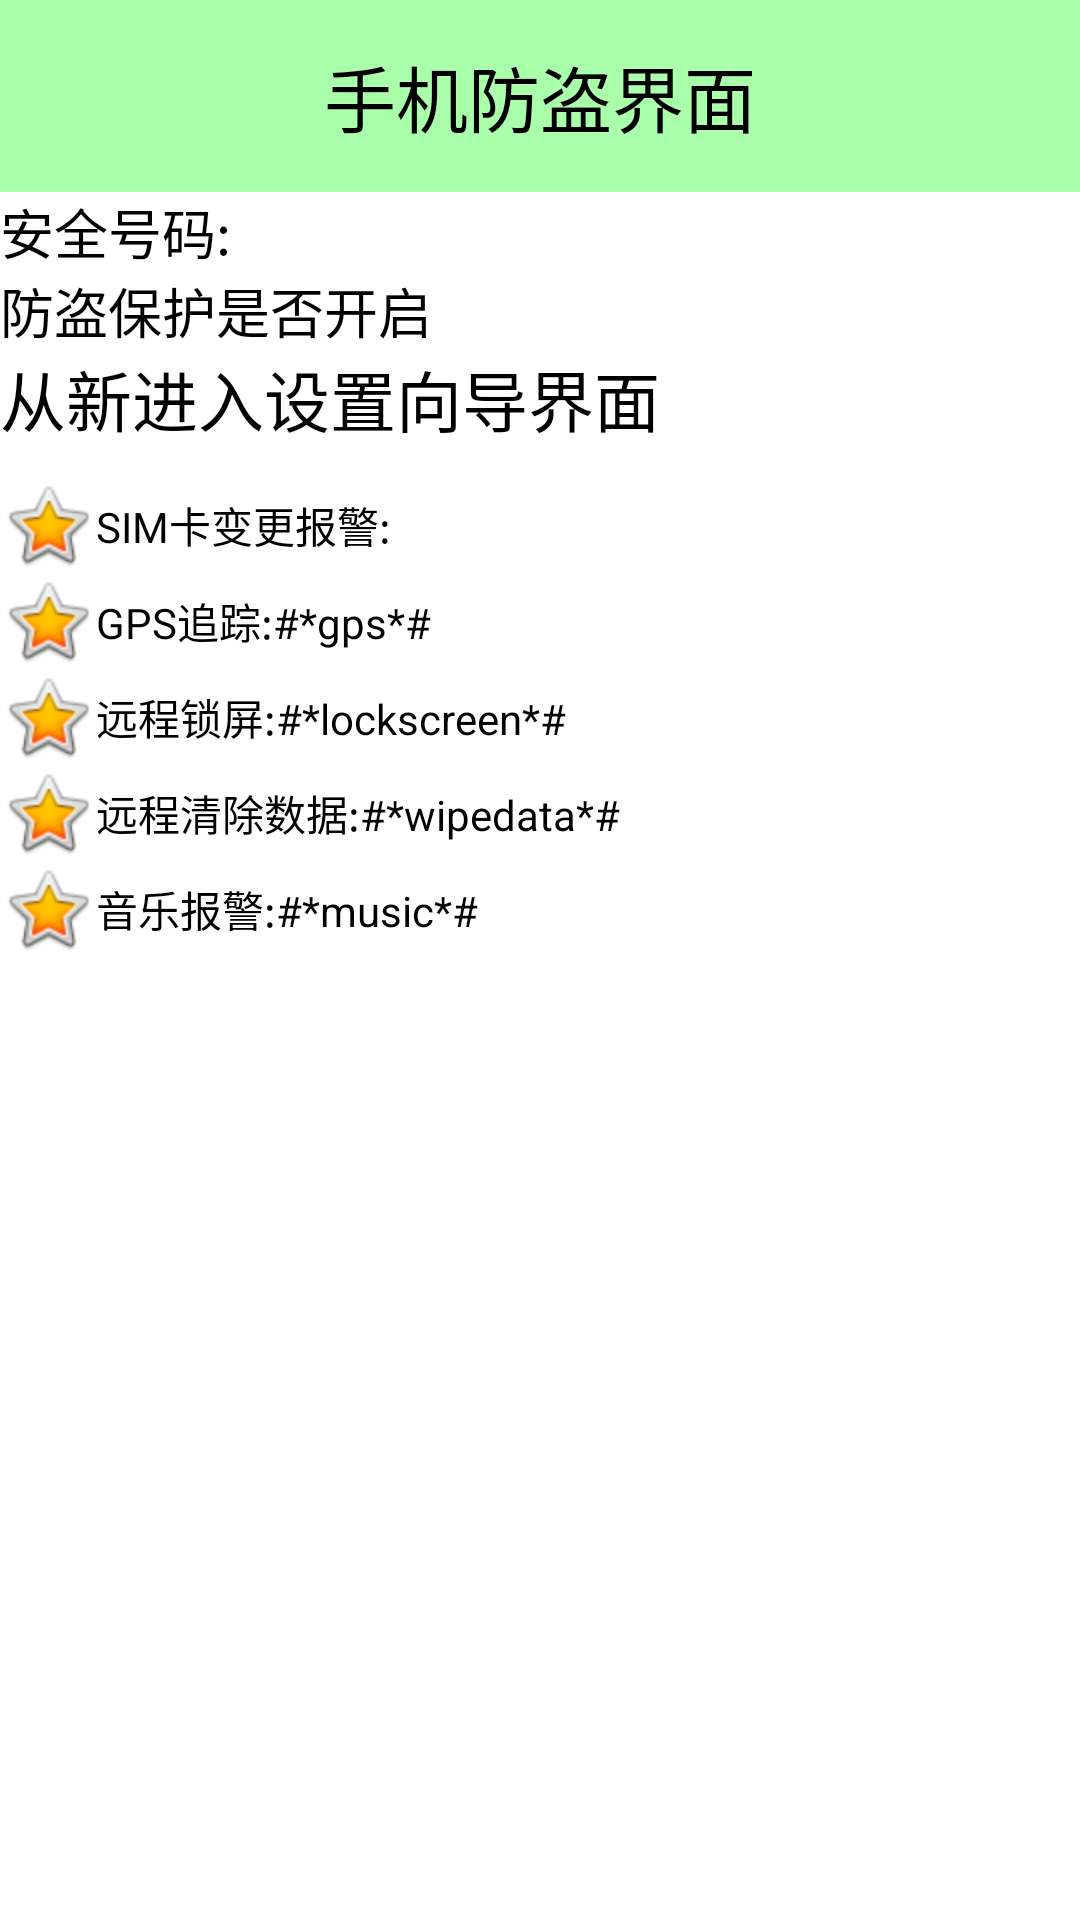

Write the Android layout XML for this screen, with the resource values it uses.
<!-- AndroidManifest.xml: application theme AppTheme -->
<!-- res/layout/activity_lostfind.xml -->
<?xml version="1.0" encoding="utf-8"?>
<LinearLayout xmlns:android="http://schemas.android.com/apk/res/android"
    android:layout_width="match_parent"
    android:layout_height="match_parent"
    android:orientation="vertical" >

    <TextView
        style="@style/TextTitle"
        android:text="手机防盗界面" />

    <TextView
        android:layout_width="fill_parent"
        android:layout_height="wrap_content"
        android:text="安全号码:"
        android:textSize="18sp"
        android:textColor="#000000" />
    
    <RelativeLayout 
        android:layout_width="fill_parent"
        android:layout_height="wrap_content">
        
    <TextView
        android:layout_width="fill_parent"
        android:layout_height="wrap_content"
        android:text="防盗保护是否开启"
        android:textSize="18sp"
        android:textColor="#000000"
        android:layout_centerVertical="true" />
    <ImageView 
        android:layout_width="wrap_content"
        android:layout_height="wrap_content"
        android:src="@drawable/lock"
        android:layout_alignParentRight="true"
        android:layout_centerVertical="true"/>
    </RelativeLayout>
    
    <TextView
        android:id="@+id/tv_lostfind_gotosetup"
        android:layout_width="fill_parent"
        android:layout_height="wrap_content"
        android:text="从新进入设置向导界面"
        android:textSize="22sp"
        android:textColor="#000000" 
        android:layout_marginBottom="10dp"/>

    <TextView
        android:layout_width="fill_parent"
        android:layout_height="wrap_content"
        android:drawableLeft="@android:drawable/btn_star_big_on"
        android:gravity="center_vertical"
        android:text="SIM卡变更报警:"
        android:textColor="#000000" />

    <TextView
        android:layout_width="fill_parent"
        android:layout_height="wrap_content"
        android:drawableLeft="@android:drawable/btn_star_big_on"
        android:gravity="center_vertical"
        android:text="GPS追踪:#*gps*#"
        android:textColor="#000000" />

    <TextView
        android:layout_width="fill_parent"
        android:layout_height="wrap_content"
        android:drawableLeft="@android:drawable/btn_star_big_on"
        android:gravity="center_vertical"
        android:text="远程锁屏:#*lockscreen*#"
        android:textColor="#000000" />

    <TextView
        android:layout_width="fill_parent"
        android:layout_height="wrap_content"
        android:drawableLeft="@android:drawable/btn_star_big_on"
        android:gravity="center_vertical"
        android:text="远程清除数据:#*wipedata*#"
        android:textColor="#000000" />
    
    <TextView
        android:layout_width="fill_parent"
        android:layout_height="wrap_content"
        android:drawableLeft="@android:drawable/btn_star_big_on"
        android:gravity="center_vertical"
        android:text="音乐报警:#*music*#"
        android:textColor="#000000" />

</LinearLayout>
<!-- resources referenced by this layout -->
<resources>
  <style name="TextTitle">
          <item name="android:layout_width">fill_parent</item>
          <item name="android:layout_height">64dp</item>
          <item name="android:background">#5500ff00</item>
          <item name="android:gravity">center</item>
          <item name="android:textColor">#000000</item>
          <item name="android:textSize">24sp</item>
      </style>
  <style name="AppTheme" parent="AppBaseTheme">
  
          
          <item name="android:windowFullscreen">true</item>
          <item name="android:windowNoTitle">true</item>
      </style>
  <style name="AppBaseTheme" parent="android:Theme.Light">
          
      </style>
</resources>
